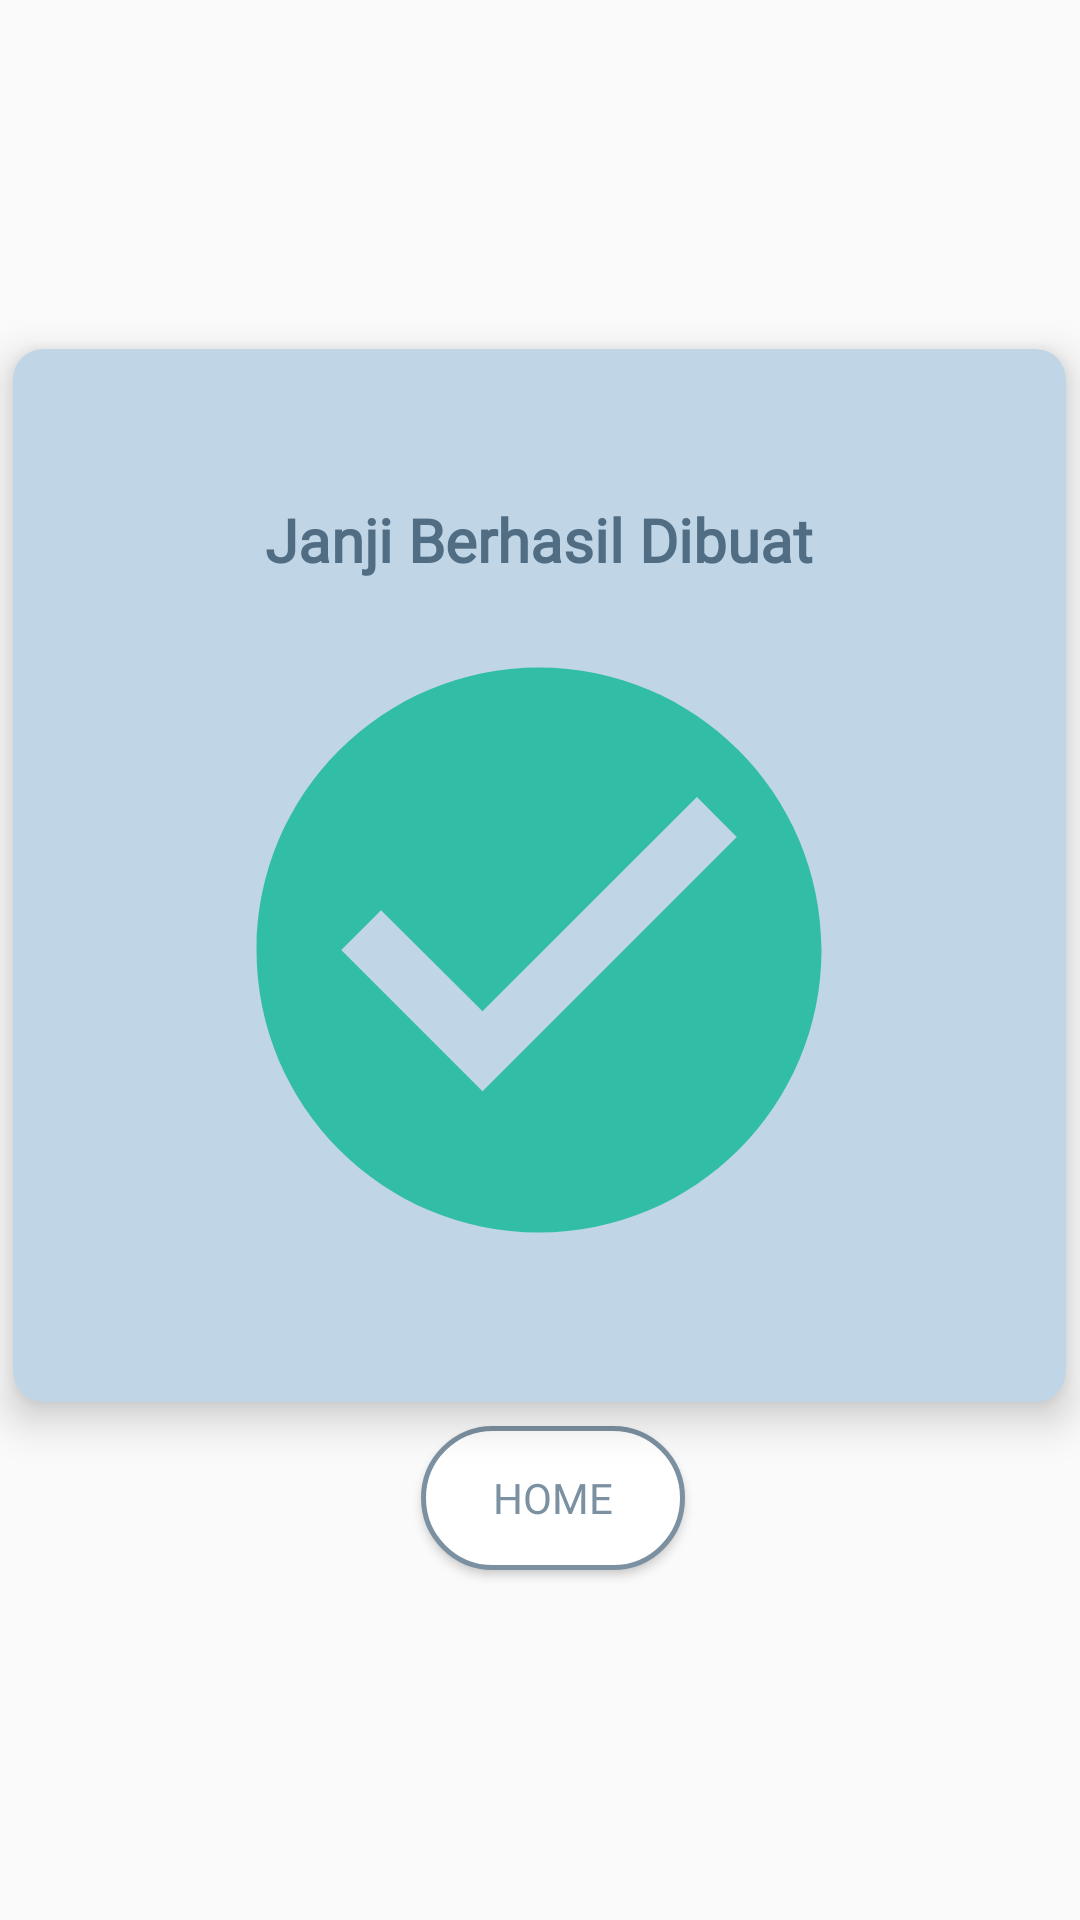

Reconstruct the res/layout file that produces this screen, plus the resources it refers to.
<!-- AndroidManifest.xml: application theme Theme.ProyekAkhirPSI -->
<!-- res/layout/janjiberhasil.xml -->
<?xml version="1.0" encoding="utf-8"?>
<RelativeLayout xmlns:android="http://schemas.android.com/apk/res/android"
    xmlns:app="http://schemas.android.com/apk/res-auto"
    android:layout_width="400dp"
    android:layout_height="430dp"
    android:layout_gravity="center"
    android:gravity="center">

    <androidx.cardview.widget.CardView
        android:id="@+id/cardView"
        android:layout_width="351dp"
        android:layout_height="351dp"
        android:layout_row="0"
        android:layout_rowWeight="1"
        android:layout_column="0"
        android:foregroundGravity="center_vertical|clip_horizontal"
        app:cardBackgroundColor="#C0D5E5"
        app:cardCornerRadius="10dp"
        app:cardElevation="8dp">

        <TextView
            android:id="@+id/cardTitle"
            android:layout_width="match_parent"
            android:layout_height="wrap_content"
            android:layout_marginTop="50dp"
            android:fontFamily="@font/montserrat"
            android:text="Janji Berhasil Dibuat"
            android:textAlignment="center"
            android:textAllCaps="false"
            android:textColor="#506D84"
            android:textSize="20sp"
            android:textStyle="bold" />

        <ImageView
            android:id="@+id/imageView"
            android:layout_width="276dp"
            android:layout_height="226dp"
            android:layout_gravity="center"
            android:layout_marginTop="25dp"
            app:srcCompat="@drawable/vjanjiadded" />


    </androidx.cardview.widget.CardView>

    <Button
        android:id="@+id/button2"
        android:layout_width="wrap_content"
        android:layout_height="wrap_content"
        android:layout_below="@+id/cardView"
        android:layout_centerInParent="true"
        android:layout_marginTop="8dp"
        android:background="@drawable/rounderbtn"
        android:fontFamily="@font/montserrat"
        android:minHeight="48dp"
        android:text="Home"
        android:textColor="#7B90A1" />

</RelativeLayout>
<!-- resources referenced by this layout -->
<resources>
  <!-- drawable rounderbtn (drawable-v24) -->
  <?xml version="1.0" encoding="utf-8"?>
  <shape xmlns:android="http://schemas.android.com/apk/res/android"
      android:shape="rectangle">
      <solid android:color="@android:color/white" />
      <corners android:radius="50dp" />
      <stroke android:width="5px" android:color="#7B90A1" />
  </shape>
  <!-- drawable vjanjiadded (drawable) -->
  <vector android:height="80dp" android:tint="#32BEA6"
      android:viewportHeight="24" android:viewportWidth="24"
      android:width="80dp" xmlns:android="http://schemas.android.com/apk/res/android">
      <path android:fillColor="@android:color/white" android:pathData="M12,2C6.48,2 2,6.48 2,12s4.48,10 10,10 10,-4.48 10,-10S17.52,2 12,2zM10,17l-5,-5 1.41,-1.41L10,14.17l7.59,-7.59L19,8l-9,9z"/>
  </vector>
  <style name="Theme.ProyekAkhirPSI" parent="Theme.AppCompat.DayNight.DarkActionBar">
          
          <item name="colorPrimary">@color/dark_beige</item>
          <item name="colorPrimaryVariant">@color/purple_700</item>
          <item name="colorOnPrimary">@color/white</item>
          
          <item name="colorSecondary">@color/teal_200</item>
          <item name="colorSecondaryVariant">@color/teal_700</item>
          <item name="colorOnSecondary">@color/light_beige</item>
          
          <item name="android:statusBarColor" tools:targetApi="l">?attr/colorPrimaryVariant</item>
          
      </style>
  <color name="dark_beige">#EDB17F</color>
  <color name="purple_700">#FF3700B3</color>
  <color name="white">#FFFFFFFF</color>
  <color name="teal_200">#FF03DAC5</color>
  <color name="teal_700">#FF018786</color>
  <color name="light_beige">#F3D5C0</color>
</resources>
